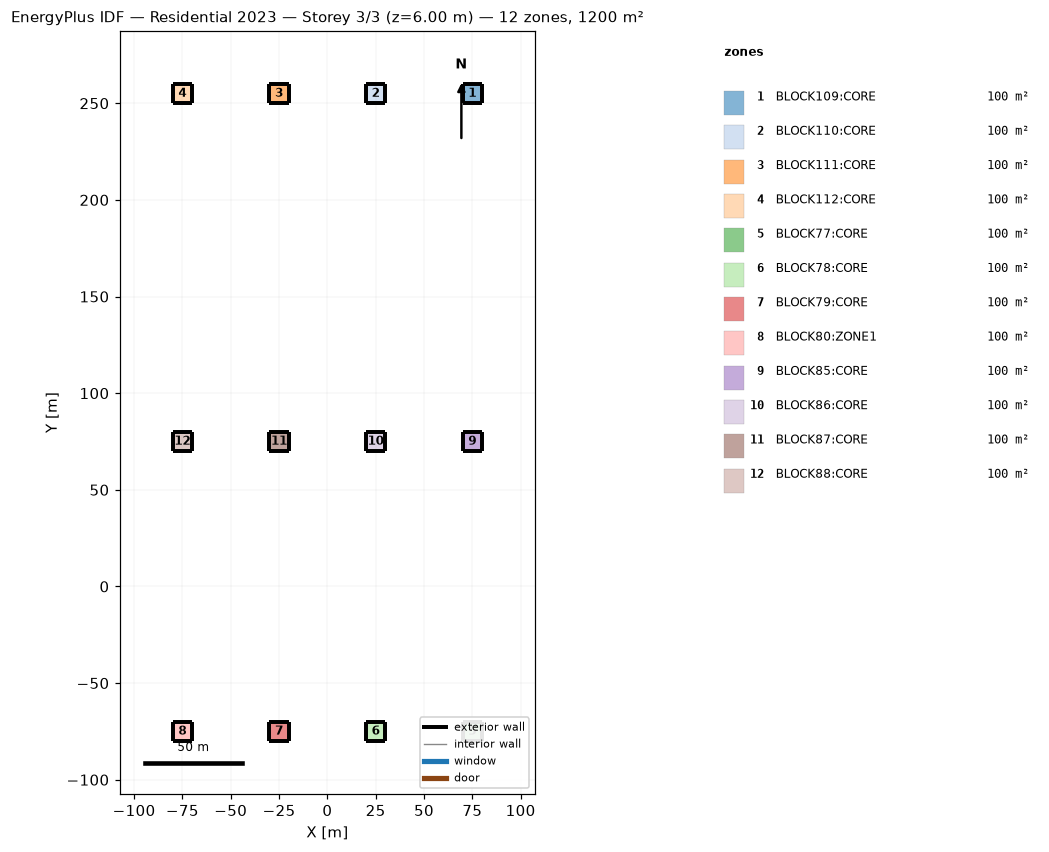
=== STOREY PLAN SPEC (per zone: floor XY polygon, exterior-wall plan segments, windows/doors) ===
zone 1: BLOCK109:CORE  (100.0 m²)
  floor: (80.00, 250.00) (70.00, 250.00) (70.00, 260.00) (80.00, 260.00)
  exterior wall: (80.00, 250.00) – (80.00, 260.00)  [10.0 m]
  exterior wall: (80.00, 260.00) – (70.00, 260.00)  [10.0 m]
  exterior wall: (70.00, 260.00) – (70.00, 250.00)  [10.0 m]
  exterior wall: (70.00, 250.00) – (80.00, 250.00)  [10.0 m]
zone 2: BLOCK110:CORE  (100.0 m²)
  floor: (30.00, 250.00) (20.00, 250.00) (20.00, 260.00) (30.00, 260.00)
  exterior wall: (30.00, 250.00) – (30.00, 260.00)  [10.0 m]
  exterior wall: (30.00, 260.00) – (20.00, 260.00)  [10.0 m]
  exterior wall: (20.00, 260.00) – (20.00, 250.00)  [10.0 m]
  exterior wall: (20.00, 250.00) – (30.00, 250.00)  [10.0 m]
zone 3: BLOCK111:CORE  (100.0 m²)
  floor: (-20.00, 250.00) (-30.00, 250.00) (-30.00, 260.00) (-20.00, 260.00)
  exterior wall: (-20.00, 250.00) – (-20.00, 260.00)  [10.0 m]
  exterior wall: (-20.00, 260.00) – (-30.00, 260.00)  [10.0 m]
  exterior wall: (-30.00, 260.00) – (-30.00, 250.00)  [10.0 m]
  exterior wall: (-30.00, 250.00) – (-20.00, 250.00)  [10.0 m]
zone 4: BLOCK112:CORE  (100.0 m²)
  floor: (-70.00, 250.00) (-80.00, 250.00) (-80.00, 260.00) (-70.00, 260.00)
  exterior wall: (-70.00, 250.00) – (-70.00, 260.00)  [10.0 m]
  exterior wall: (-70.00, 260.00) – (-80.00, 260.00)  [10.0 m]
  exterior wall: (-80.00, 260.00) – (-80.00, 250.00)  [10.0 m]
  exterior wall: (-80.00, 250.00) – (-70.00, 250.00)  [10.0 m]
zone 5: BLOCK77:CORE  (100.0 m²)
  floor: (80.00, -80.00) (70.00, -80.00) (70.00, -70.00) (80.00, -70.00)
  exterior wall: (80.00, -80.00) – (80.00, -70.00)  [10.0 m]
  exterior wall: (80.00, -70.00) – (70.00, -70.00)  [10.0 m]
  exterior wall: (70.00, -70.00) – (70.00, -80.00)  [10.0 m]
  exterior wall: (70.00, -80.00) – (80.00, -80.00)  [10.0 m]
zone 6: BLOCK78:CORE  (100.0 m²)
  floor: (30.00, -80.00) (20.00, -80.00) (20.00, -70.00) (30.00, -70.00)
  exterior wall: (30.00, -80.00) – (30.00, -70.00)  [10.0 m]
  exterior wall: (30.00, -70.00) – (20.00, -70.00)  [10.0 m]
  exterior wall: (20.00, -70.00) – (20.00, -80.00)  [10.0 m]
  exterior wall: (20.00, -80.00) – (30.00, -80.00)  [10.0 m]
zone 7: BLOCK79:CORE  (100.0 m²)
  floor: (-20.00, -80.00) (-30.00, -80.00) (-30.00, -70.00) (-20.00, -70.00)
  exterior wall: (-20.00, -80.00) – (-20.00, -70.00)  [10.0 m]
  exterior wall: (-20.00, -70.00) – (-30.00, -70.00)  [10.0 m]
  exterior wall: (-30.00, -70.00) – (-30.00, -80.00)  [10.0 m]
  exterior wall: (-30.00, -80.00) – (-20.00, -80.00)  [10.0 m]
zone 8: BLOCK80:ZONE1  (100.0 m²)
  floor: (-70.00, -80.00) (-80.00, -80.00) (-80.00, -70.00) (-70.00, -70.00)
  exterior wall: (-70.00, -80.00) – (-70.00, -70.00)  [10.0 m]
  exterior wall: (-70.00, -70.00) – (-80.00, -70.00)  [10.0 m]
  exterior wall: (-80.00, -70.00) – (-80.00, -80.00)  [10.0 m]
  exterior wall: (-80.00, -80.00) – (-70.00, -80.00)  [10.0 m]
zone 9: BLOCK85:CORE  (100.0 m²)
  floor: (80.00, 70.00) (70.00, 70.00) (70.00, 80.00) (80.00, 80.00)
  exterior wall: (80.00, 70.00) – (80.00, 80.00)  [10.0 m]
  exterior wall: (80.00, 80.00) – (70.00, 80.00)  [10.0 m]
  exterior wall: (70.00, 80.00) – (70.00, 70.00)  [10.0 m]
  exterior wall: (70.00, 70.00) – (80.00, 70.00)  [10.0 m]
zone 10: BLOCK86:CORE  (100.0 m²)
  floor: (30.00, 70.00) (20.00, 70.00) (20.00, 80.00) (30.00, 80.00)
  exterior wall: (30.00, 70.00) – (30.00, 80.00)  [10.0 m]
  exterior wall: (30.00, 80.00) – (20.00, 80.00)  [10.0 m]
  exterior wall: (20.00, 80.00) – (20.00, 70.00)  [10.0 m]
  exterior wall: (20.00, 70.00) – (30.00, 70.00)  [10.0 m]
zone 11: BLOCK87:CORE  (100.0 m²)
  floor: (-20.00, 70.00) (-30.00, 70.00) (-30.00, 80.00) (-20.00, 80.00)
  exterior wall: (-20.00, 70.00) – (-20.00, 80.00)  [10.0 m]
  exterior wall: (-20.00, 80.00) – (-30.00, 80.00)  [10.0 m]
  exterior wall: (-30.00, 80.00) – (-30.00, 70.00)  [10.0 m]
  exterior wall: (-30.00, 70.00) – (-20.00, 70.00)  [10.0 m]
zone 12: BLOCK88:CORE  (100.0 m²)
  floor: (-70.00, 70.00) (-80.00, 70.00) (-80.00, 80.00) (-70.00, 80.00)
  exterior wall: (-70.00, 70.00) – (-70.00, 80.00)  [10.0 m]
  exterior wall: (-70.00, 80.00) – (-80.00, 80.00)  [10.0 m]
  exterior wall: (-80.00, 80.00) – (-80.00, 70.00)  [10.0 m]
  exterior wall: (-80.00, 70.00) – (-70.00, 70.00)  [10.0 m]

=== DERIVED (storey summary) ===
Building: Residential 2023
Storey: 3 of 3  (floor level z = 6.00 m)
Storey gross floor area: 1200.0 m²
Zones on this storey: 12
  - BLOCK109:CORE: floor 100.0 m²; exterior wall 40.0 m (120.0 m²); WWR 0.0%
  - BLOCK110:CORE: floor 100.0 m²; exterior wall 40.0 m (120.0 m²); WWR 0.0%
  - BLOCK111:CORE: floor 100.0 m²; exterior wall 40.0 m (120.0 m²); WWR 0.0%
  - BLOCK112:CORE: floor 100.0 m²; exterior wall 40.0 m (120.0 m²); WWR 0.0%
  - BLOCK77:CORE: floor 100.0 m²; exterior wall 40.0 m (120.0 m²); WWR 0.0%
  - BLOCK78:CORE: floor 100.0 m²; exterior wall 40.0 m (120.0 m²); WWR 0.0%
  - BLOCK79:CORE: floor 100.0 m²; exterior wall 40.0 m (120.0 m²); WWR 0.0%
  - BLOCK80:ZONE1: floor 100.0 m²; exterior wall 40.0 m (120.0 m²); WWR 0.0%
  - BLOCK85:CORE: floor 100.0 m²; exterior wall 40.0 m (120.0 m²); WWR 0.0%
  - BLOCK86:CORE: floor 100.0 m²; exterior wall 40.0 m (120.0 m²); WWR 0.0%
  - BLOCK87:CORE: floor 100.0 m²; exterior wall 40.0 m (120.0 m²); WWR 0.0%
  - BLOCK88:CORE: floor 100.0 m²; exterior wall 40.0 m (120.0 m²); WWR 0.0%
Zone adjacency: (none detected)